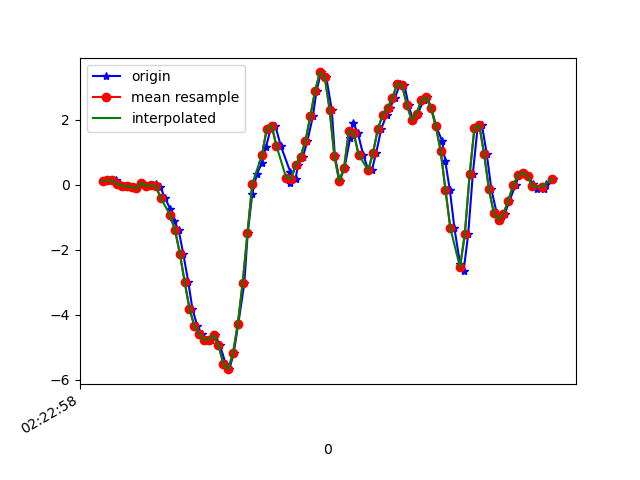

The table this chart was drawn from, first rows:
1617762179089, 457815788324943, 0.11186905, -0.07750207, 0.10516578
1617762179119, 457815807359855, 0.1351, -0.141, 0.06118
1617762179135, 457815826419583, 0.1363, 0.04101, 0.08562
1617762179151, 457815845454495, 0.02757, -0.1936, 0.08317
1617762179167, 457815864489423, -0.02741, 0.09232, 0.1003
1617762179191, 457815883460223, -0.04818, -0.3365, 0.1015
1617762179212, 457815902486671, -0.05551, 0.1021, 0.06485
1617762179224, 457815921537903, -0.108, -0.07995, 0.07584
1617762179243, 457815940564367, 0.05078, 0.04345, 0.03186
1617762179262, 457815959590831, -0.02985, -0.09338, 0.07829
1617762179287, 457815978642095, -0.01763, -0.1826, 0.06729
1617762179300, 457815997620879, 0.01047, 0.08254, 0.06729
1617762179319, 457816016669039, -0.0665, -0.2473, 0.1088
1617762179338, 457816035692399, -0.3927, -0.04818, 0.08928
1617762179361, 457816054740559, -0.7592, 0.03856, 0.2005
1617762179376, 457816073763887, -1.109, -0.3084, 0.2542
1617762179395, 457816092790479, -1.388, -0.07872, 0.4045
1617762179414, 457816111812719, -2.114, -0.3157, 0.5853
1617762179435, 457816130859759, -2.983, -0.3255, 0.7295
1617762179452, 457816149881967, -3.814, -0.4721, 0.892
1617762179472, 457816168929007, -4.333, -0.8191, 0.9384
1617762179490, 457816187946543, -4.573, -1.019, 0.8834
1617762179513, 457816206993327, -4.768, -1.304, 0.8321
1617762179528, 457816226015407, -4.765, -1.519, 0.7722
1617762179547, 457816245062191, -4.627, -1.705, 0.6782
1617762179566, 457816264084207, -4.935, -1.876, 0.4741
1617762179590, 457816283087215, -5.507, -1.908, 0.286
1617762179605, 457816302107503, -5.669, -1.82, 0.1052
1617762179623, 457816321152687, -5.187, -1.634, -0.03533
1617762179642, 457816340173039, -4.274, -1.308, -0.1563
1617762179667, 457816359218223, -3.027, -0.8044, -0.2992
1617762179681, 457816378238511, -1.493, -0.2693, -0.4825
1617762179700, 457816397271279, -0.2718, 0.2707, -0.6108
1617762179719, 457816416316079, 0.3318, 0.8302, -0.7146
1617762179740, 457816435336047, 0.6726, 1.363, -0.739
1617762179757, 457816454380783, 1.167, 1.848, -0.7635
1617762179776, 457816473400687, 1.722, 2.414, -0.9651
1617762179795, 457816492445359, 1.821, 2.976, -1.252
1617762179818, 457816511465263, 1.198, 3.519, -1.47
1617762179857, 457816530509999, 0.4026, 4.019, -1.609
1617762179858, 457816549530031, 0.04101, 4.403, -1.682
1617762179879, 457816568574767, 0.1815, 4.636, -1.716
1617762179890, 457816587584111, 0.6226, 4.781, -1.78
1617762179910, 457816606628591, 0.8669, 5.007, -1.875
1617762179928, 457816625648239, 1.342, 5.128, -1.936
1617762179951, 457816644667951, 2.103, 5.127, -2.094
1617762179966, 457816663712431, 2.89, 5.075, -2.204
1617762179985, 457816682732079, 3.455, 4.934, -2.226
1617762180006, 457816701754927, 3.318, 4.216, -2.184
1617762180029, 457816720774063, 2.315, 3.463, -2.134
1617762180042, 457816739793199, 0.8816, 2.802, -2.1
1617762180062, 457816758837167, 0.107, 2.153, -1.947
1617762180082, 457816777856431, 0.5285, 1.602, -1.583
1617762180105, 457816796908207, 1.426, 1.078, -1.108
1617762180118, 457816815927471, 1.896, 0.5334, -0.5924
1617762180137, 457816834971567, 1.597, 0.05567, -0.1086
1617762180159, 457816853990959, 0.928, -0.3524, 0.3239
1617762180181, 457816873010351, 0.4442, -0.6517, 0.7221
1617762180195, 457816892050351, 0.4454, -0.8997, 1.076
1617762180213, 457816911069487, 0.9854, -1.118, 1.377
1617762180234, 457816930113583, 1.72, -1.162, 1.658
... 37 more rows
